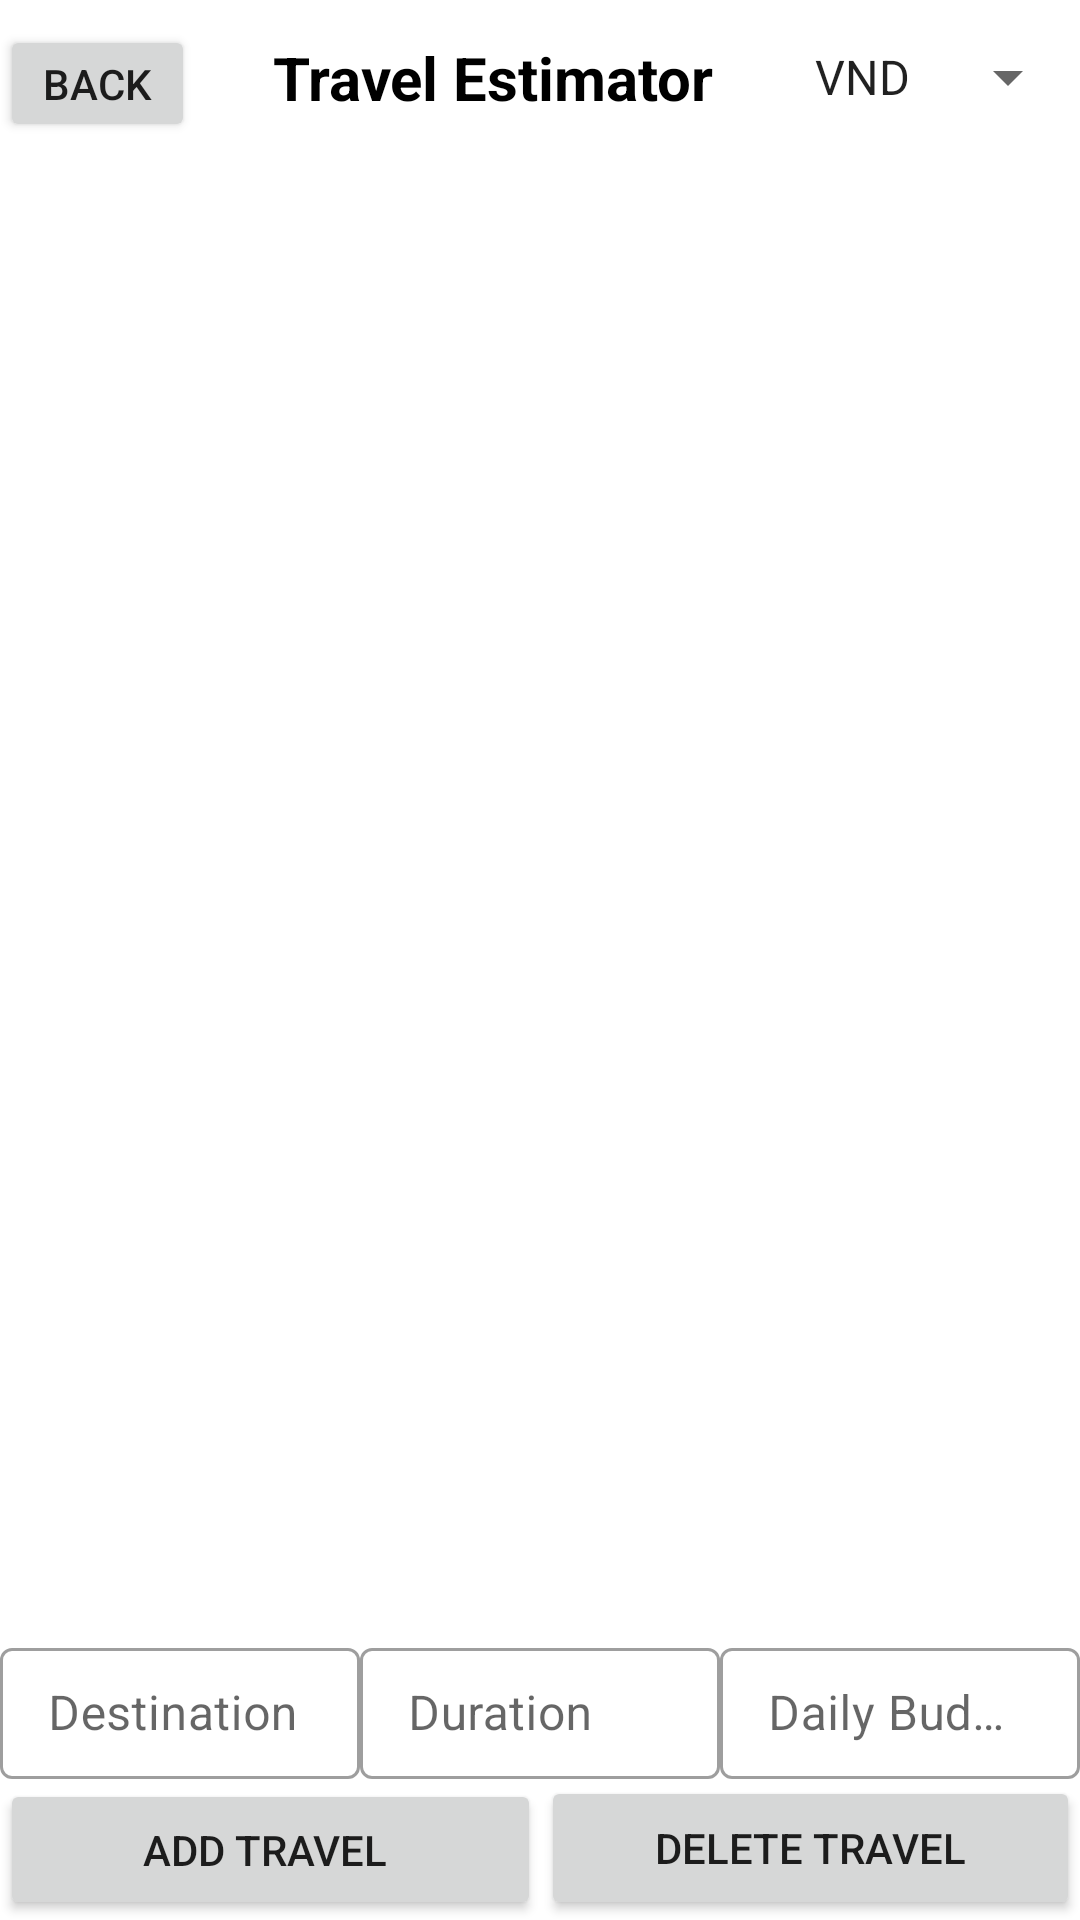

Write the Android layout XML for this screen, with the resource values it uses.
<!-- AndroidManifest.xml: application theme Theme.CurrencyConverter -->
<!-- res/layout/activity_travel_estimator_list.xml -->
<?xml version="1.0" encoding="utf-8"?>

<androidx.constraintlayout.widget.ConstraintLayout xmlns:android="http://schemas.android.com/apk/res/android"
    xmlns:app="http://schemas.android.com/apk/res-auto"
    xmlns:tools="http://schemas.android.com/tools"
    android:layout_width="match_parent"
    android:layout_height="match_parent"
    tools:context=".TravelEstimatorListActivity">

    <androidx.recyclerview.widget.RecyclerView
        android:id="@+id/rvTravelEstimator"
        android:layout_width="match_parent"
        android:layout_height="0dp"
        android:clipToPadding="false"
        app:layout_constraintBottom_toTopOf="@+id/guideline2"
        app:layout_constraintEnd_toEndOf="parent"
        app:layout_constraintStart_toStartOf="parent"
        app:layout_constraintTop_toTopOf="@+id/guideline4" />

    <LinearLayout
        android:layout_width="0dp"
        android:layout_height="wrap_content"
        android:orientation="horizontal"
        app:layout_constraintBottom_toTopOf="@+id/btnAdd"
        app:layout_constraintEnd_toEndOf="parent"
        app:layout_constraintStart_toStartOf="parent">

        <com.google.android.material.textfield.TextInputLayout
            android:id="@+id/tilDestination"
            style="@style/Widget.MaterialComponents.TextInputLayout.OutlinedBox.Dense"
            android:layout_width="100dp"
            android:layout_height="49dp"
            android:layout_weight="1"
            app:boxBackgroundColor="#FFFFFF"
            app:layout_constraintBottom_toTopOf="@+id/btnAdd"
            app:layout_constraintStart_toStartOf="parent"
            app:layout_constraintTop_toTopOf="@+id/tilDuration">

            <com.google.android.material.textfield.TextInputEditText
                android:id="@+id/tietDestination"
                android:layout_width="match_parent"
                android:layout_height="match_parent"
                android:hint="Destination"
                android:inputType="text" />

        </com.google.android.material.textfield.TextInputLayout>

        <com.google.android.material.textfield.TextInputLayout
            android:id="@+id/tilDuration"
            style="@style/Widget.MaterialComponents.TextInputLayout.OutlinedBox.Dense"
            android:layout_width="100dp"
            android:layout_height="49dp"
            android:layout_weight="1"
            app:boxBackgroundColor="#FFFFFF"
            app:layout_constraintBottom_toTopOf="@+id/btnDelete"
            app:layout_constraintEnd_toStartOf="@+id/tilDailyBudget"
            app:layout_constraintHorizontal_bias="0.5"
            app:layout_constraintStart_toEndOf="@+id/tilDestination">

            <com.google.android.material.textfield.TextInputEditText
                android:id="@+id/tietDuration"
                android:layout_width="match_parent"
                android:layout_height="wrap_content"
                android:hint="Duration"
                android:inputType="number" />

        </com.google.android.material.textfield.TextInputLayout>

        <com.google.android.material.textfield.TextInputLayout
            android:id="@+id/tilDailyBudget"
            style="@style/Widget.MaterialComponents.TextInputLayout.OutlinedBox.Dense"
            android:layout_width="100dp"
            android:layout_height="49dp"
            android:layout_weight="1"
            app:boxBackgroundColor="#FFFFFF"
            app:layout_constraintBottom_toTopOf="@+id/btnDelete"
            app:layout_constraintEnd_toEndOf="parent"
            app:layout_constraintTop_toTopOf="@+id/tilDuration">

            <com.google.android.material.textfield.TextInputEditText
                android:id="@+id/tietDailyBudget"
                android:layout_width="match_parent"
                android:layout_height="wrap_content"
                android:hint="Daily Budget"
                android:inputType="numberDecimal" />

        </com.google.android.material.textfield.TextInputLayout>

    </LinearLayout>



    <Button
        android:id="@+id/btnAdd"
        android:layout_width="0dp"
        android:layout_height="47dp"
        android:text="Add Travel "
        app:layout_constraintBottom_toBottomOf="parent"
        app:layout_constraintEnd_toStartOf="@+id/guideline5"
        app:layout_constraintStart_toStartOf="parent" />

    <Button
        android:id="@+id/btnDelete"
        android:layout_width="0dp"
        android:layout_height="wrap_content"
        android:text="Delete Travel"
        app:layout_constraintBottom_toBottomOf="parent"
        app:layout_constraintEnd_toEndOf="parent"
        app:layout_constraintStart_toStartOf="@+id/guideline5" />

    <Spinner
        android:id="@+id/spBaseCurrency"
        android:layout_width="wrap_content"
        android:layout_height="wrap_content"
        android:entries="@array/currencies"
        android:minHeight="48dp"
        app:layout_constraintBottom_toTopOf="@+id/guideline4"
        app:layout_constraintEnd_toEndOf="parent"
        app:layout_constraintTop_toTopOf="parent" />

    <androidx.constraintlayout.widget.Guideline
        android:id="@+id/guideline2"
        android:layout_width="wrap_content"
        android:layout_height="wrap_content"
        android:orientation="horizontal"
        app:layout_constraintGuide_percent="0.8" />

    <Button
        android:id="@+id/btnBackToMain"
        android:layout_width="65dp"
        android:layout_height="39dp"
        android:layout_marginTop="4dp"
        android:text="Back"
        app:layout_constraintBottom_toTopOf="@+id/guideline4"
        app:layout_constraintStart_toStartOf="parent"
        app:layout_constraintTop_toTopOf="parent" />

    <TextView
        android:id="@+id/tvTravelEstimator"
        android:layout_width="0dp"
        android:layout_height="wrap_content"
        android:text="Travel Estimator"
        android:textColor="@color/black"
        android:textSize="20sp"
        android:textStyle="bold"
        android:textAlignment="center"
        app:flow_horizontalAlign="center"
        app:layout_constraintBottom_toTopOf="@+id/guideline4"
        app:layout_constraintEnd_toStartOf="@+id/spBaseCurrency"
        app:layout_constraintStart_toEndOf="@+id/btnBackToMain"
        app:layout_constraintTop_toTopOf="parent" />


    <androidx.constraintlayout.widget.Guideline
        android:id="@+id/guideline4"
        android:layout_width="wrap_content"
        android:layout_height="wrap_content"
        android:orientation="horizontal"
        app:layout_constraintGuide_percent="0.08" />

    <androidx.constraintlayout.widget.Guideline
        android:id="@+id/guideline5"
        android:layout_width="wrap_content"
        android:layout_height="wrap_content"
        android:orientation="vertical"
        app:layout_constraintGuide_percent="0.50121653" />
</androidx.constraintlayout.widget.ConstraintLayout>
<!-- resources referenced by this layout -->
<resources>
  <string-array name="currencies">
          <item>VND</item>
  
          <item>USD</item>
          <item>AUD</item>
          <item>CAD</item>
          <item>DKK</item>
          <item>EUR</item>
          <item>GBP</item>
          <item>JPY</item>
          <item>SEK</item>
  
          <item>FOO</item>
  
  
      </string-array>
  <style name="Theme.CurrencyConverter" parent="Theme.MaterialComponents.Light.DarkActionBar">
          
          <item name="colorPrimary">@color/purple_500</item>
          <item name="colorPrimaryVariant">@color/purple_700</item>
          <item name="colorOnPrimary">@color/white</item>
          <item name="colorAccent">@color/teal_200</item>
          
      </style>
  <!-- not gathered from this repository: default colours our renderer supplied (Android Studio template values) -->
  <color name="purple_500">#FF6200EE</color>
  <color name="purple_700">#FF3700B3</color>
  <color name="teal_200">#FF03DAC5</color>
  <color name="black">#FF000000</color>
  <color name="white">#FFFFFFFF</color>
</resources>
